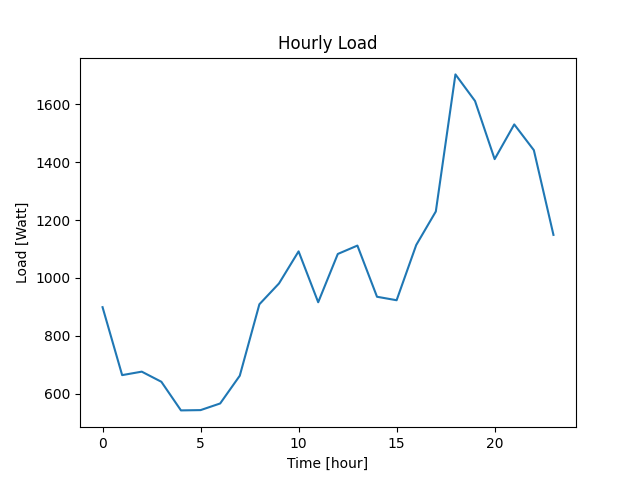

Data behind this chart, as committed beside it:
Datetime, Load
2022-04-07 10:40:45, 899
2022-04-07 11:40:45, 664
2022-04-07 12:40:45, 676
2022-04-07 13:40:45, 641
2022-04-07 14:40:45, 542
2022-04-07 15:40:45, 543
2022-04-07 16:40:45, 566
2022-04-07 17:40:45, 662
2022-04-07 18:40:45, 909
2022-04-07 19:40:45, 981
2022-04-07 20:40:45, 1092
2022-04-07 21:40:45, 916
2022-04-07 22:40:45, 1083
2022-04-07 23:40:45, 1112
2022-04-08 00:40:45, 935
2022-04-08 01:40:45, 923
2022-04-08 02:40:45, 1114
2022-04-08 03:40:45, 1230
2022-04-08 04:40:45, 1704
2022-04-08 05:40:45, 1612
2022-04-08 06:40:45, 1411
2022-04-08 07:40:45, 1531
2022-04-08 08:40:45, 1442
2022-04-08 09:40:45, 1149
